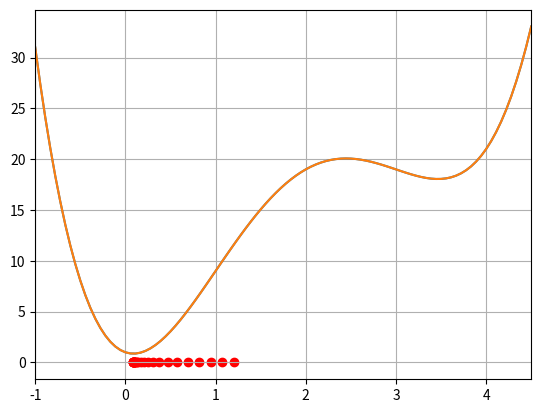

The matplotlib source for this figure:
import numpy as np

#
# 目的関数を設定（この関数の最小値を求めたい．）
#
def mathfunc(x):
    y = x**4 - 8*x**3 + 18*x**2 - 3*x  + 1
    return y

#
# 作成した関数のグラフを表示する
#
import matplotlib.pyplot as plt

# グラフ描画のためのデータ作成
xmin = -1.0
xmax = 4.5
num = 100
x = np.linspace(xmin, xmax, num)
y = mathfunc(x)

# グラフ描画
plt.plot(x, y)
plt.xlim(xmin, xmax)
plt.grid(True)
plt.show()

# 初期値
a = 2.0

# 学習係数
eta = 0.01

# 目的関数の微分
def ｄerivative(x):
    y = 4*x**3 - 24*x**2 + 36*x-3
    return y

for i in range(10):
    print(a)

    # 更新式
    a = a - eta*derivative(a)
    

import numpy as np

#
# 目的関数を設定（この関数の最小値を求めたい．）
#
def mathfunc(x):
    y = x**4 - 8*x**3 + 18*x**2 - 3*x +1
    return y

# 最急降下法で目的関数の最小値をとるパラメータを求める．

# 初期値
a = 1.2

# 学習係数
eta = 0.01

# 目的関数の微分
def ｄerivative(x):
    y = 4*x**3 - 24*x**2 + 36*x-3
    return y

para_x = []
para_y =[]

# 終了条件
epsilon = 0.0001
old_para = a

ct = 0
for i in range(1000):
    para_x.append(a)
    para_y.append(0)
    # 更新式
    a = a - eta*derivative(a)
    if abs(old_para-a)<epsilon:
        break
    old_para = a
    ct+=1

# 更新回数
print('更新回数=', ct)

# 求めたパラメータ
print('a=', a)

#
# 最急降下法の様子をグラフを表示する
#
import matplotlib.pyplot as plt

# グラフ描画のためのデータ作成
xmin = -1.0
xmax = 4.5
num = 100
x = np.linspace(xmin, xmax, num)
y = mathfunc(x)

# グラフ描画
plt.plot(x, y)
plt.scatter(para_x, para_y, color='red')
plt.xlim(xmin, xmax)
plt.grid(True)
plt.show()

# 複雑な3次元データの最小値を求める．

import numpy as np

#
# 目的関数を設定（この関数の最小値を求めたい．）
#
def mathfunc(a, b):
    y = np.sin(a)+2*a*np.cos(b)+0.2*a**2+0.2*b**2
    return y

# 最急降下法で目的関数の最小値をとるパラメータを求める．

# 初期値
a = 5.8
b = 6.2
c = mathfunc(a, b)

# 学習係数
eta = 0.01

# 目的関数の偏微分:x
def ｄerivative_x(a, b):
    y = np.cos(a)+2.0*np.cos(b)+0.4*a
    return y

# 目的関数の偏微分:y
def ｄerivative_y(a,b):
    y = -2*np.sin(b)+0.4*b
    return y

para_a = []
para_b =[]
para_c =[]

# 終了条件
epsilon = 0.0001
old_para_a = a
old_para_b = b

ct = 0
for i in range(1000):
    para_a.append(a)
    para_b.append(b)
    para_c.append(c)

    # 更新式
    a = a - eta*derivative_x(a, b)
    b = b - eta*derivative_y(a, b)
    c = mathfunc(a, b)
    
    if abs(old_para_a-a)<epsilon and abs(old_para_b-b)<epsilon:
        break
    old_para_a = a
    old_para_b = b
    
    ct+=1

# 更新回数
print('更新回数=', ct)

# 求めたパラメータ
print('a=', a)
print('b=', b)

#
# 最急降下法の様子をグラフを表示する
# （ここでは3次元グラフ）
#

from mpl_toolkits.mplot3d import Axes3D
import matplotlib.pyplot as plt
import numpy as np

x = np.arange(-10.0, 10.0, 1)
y = np.arange(-10.0, 10.0, 1)
X, Y = np.meshgrid(x, y)
Z = mathfunc(X, Y)
fig = plt.figure()
ax = Axes3D(fig)
ax.plot_wireframe(X, Y, Z)
ax.plot(para_a, para_b, para_c,marker="o",linestyle='None', color='red')
plt.show()

# わかりにくいのでデータをファイル出力して，gnuplotで表示する

import pandas as pd

x = np.array(para_a).T
df_x = pd.DataFrame(x)

y = np.array(para_b).T
df_y = pd.DataFrame(y)

z = np.array(para_c).T
df_z = pd.DataFrame(z)

df = pd.concat([df_x, df_y], axis=1)
df = pd.concat([df, df_z], axis=1)
df.to_csv("sincos.csv",header=False, index=False)